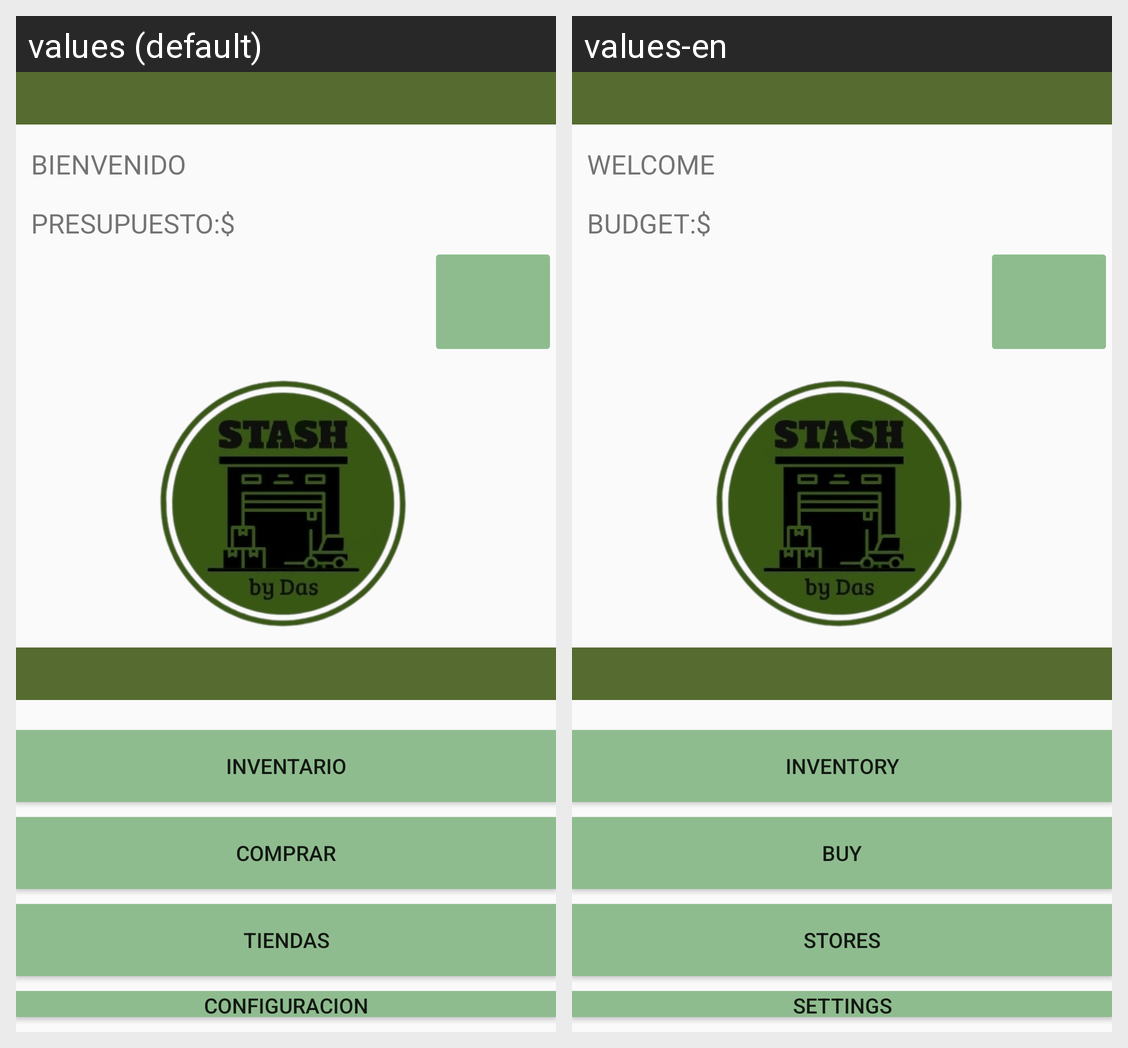

For this localized Android screen grid, give each drawn string resource with its value in every locale shown.
Android screen res/layout/activity_main.xml rendered under 2 locales, left to right: values (default), values-en. Device: Nexus 5 (rendered at 1080×1920; each locale shown at half size, 540×960, under a caption strip naming it); theme Theme.StashByDas.
Strings drawn on this screen, with the default value and each locale's value (text and hints the layout hard-codes, and strings that could not be matched under every locale, appear in the picture but are not listed):

bienvenido
  values: BIENVENIDO
  values-en: WELCOME

presupuesto
  values: PRESUPUESTO:$
  values-en: BUDGET:$

inventario
  values: Inventario
  values-en: Inventory

comprar
  values: Comprar
  values-en: Buy

tiendas
  values: Tiendas
  values-en: Stores

configuracion
  values: Configuracion
  values-en: Settings
